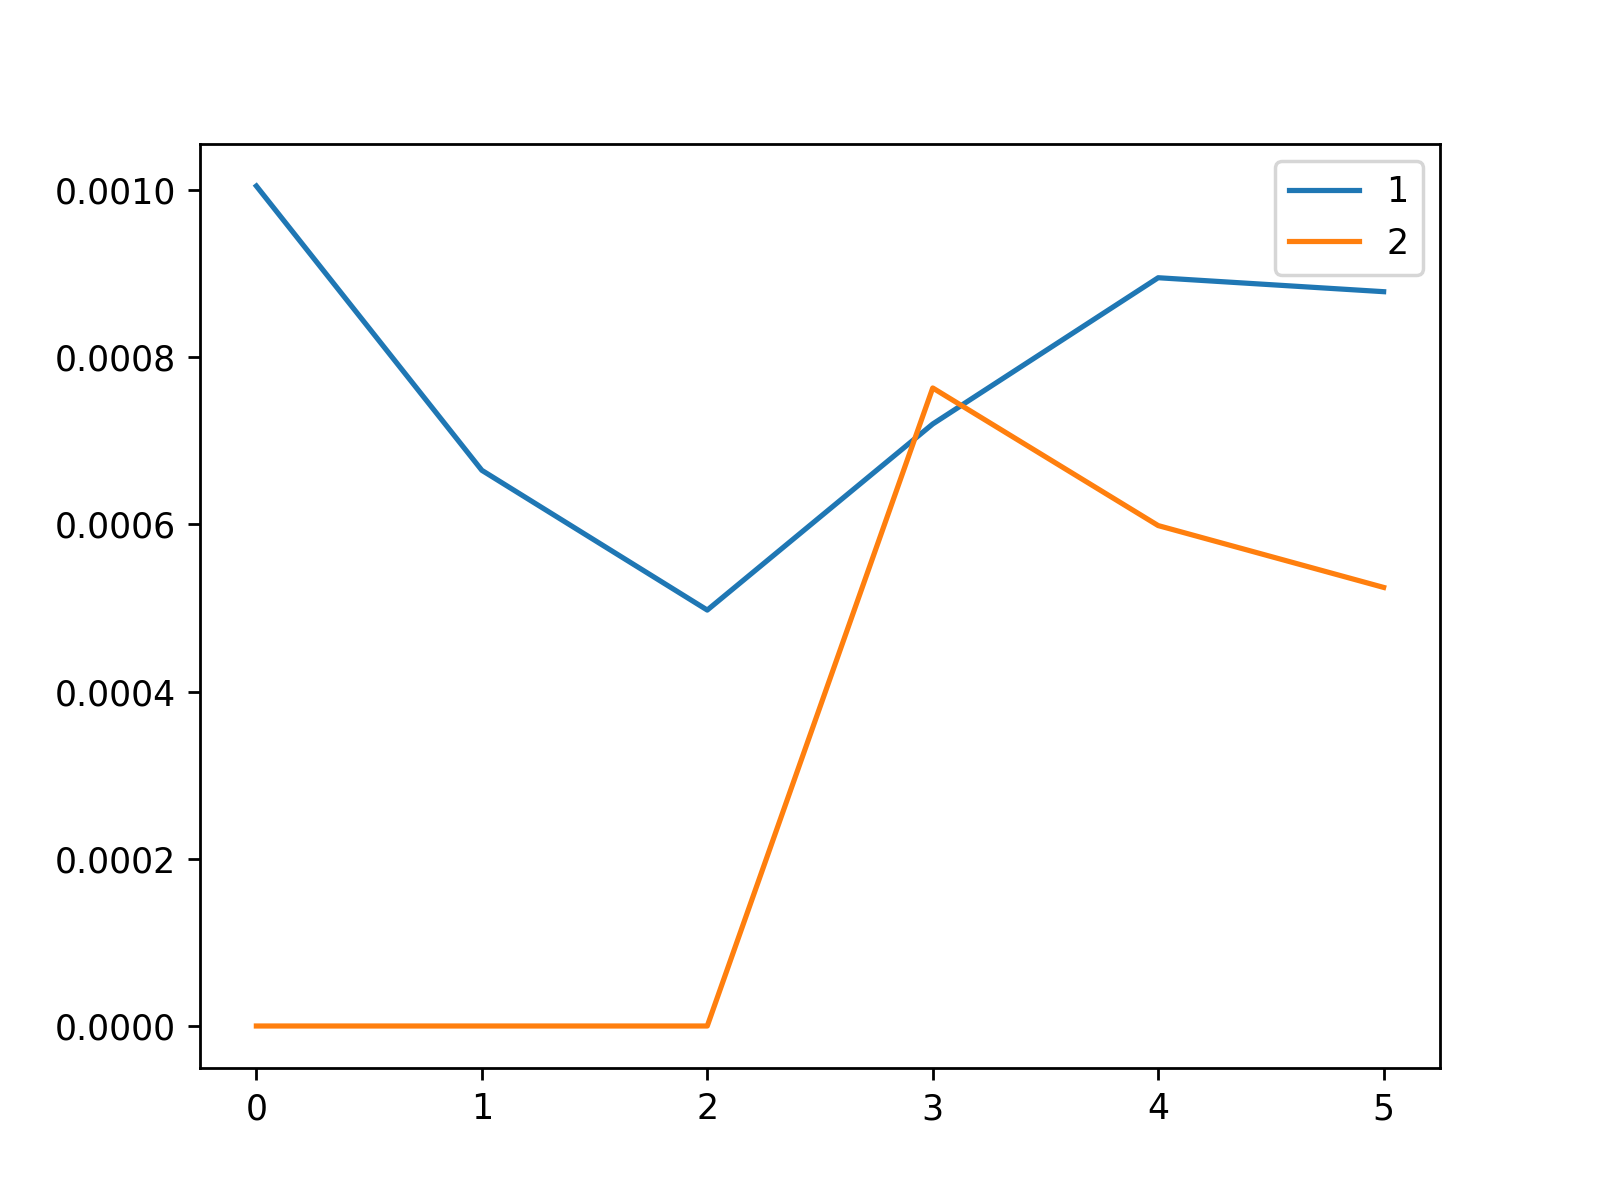

Source data for this figure (header and first rows):
, 1, 2
0, 0.001005, 0.0
1, 0.0006648, 0.0
2, 0.0004976, 0.0
3, 0.0007202, 0.0007633
4, 0.0008951, 0.0005986
5, 0.0008784, 0.0005247
